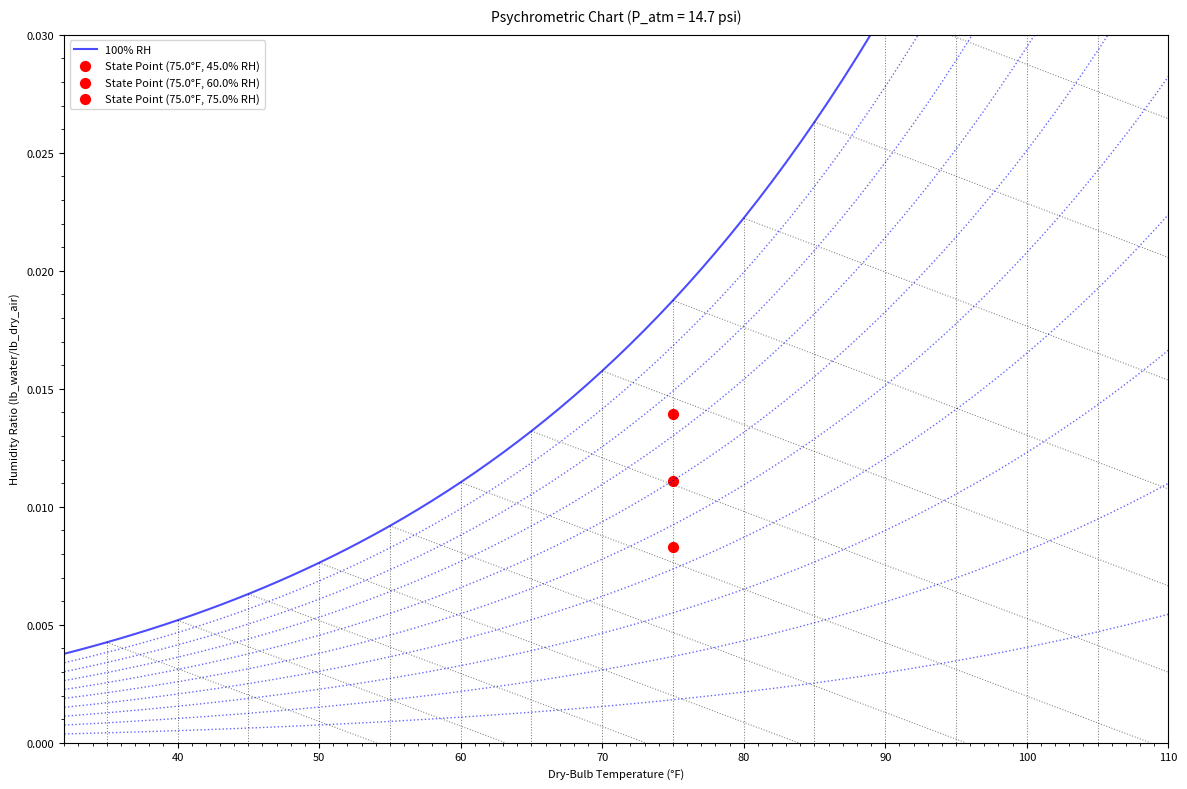

The matplotlib source for this figure:
"""
PsychrometricChart.py

This module creates psychrometric charts for HVAC and meteorological applications.
"""

import numpy as np
from typing import Tuple, List, Union, NamedTuple, Literal
import matplotlib.pyplot as plt
import matplotlib.ticker as ticker


# Constants
MOLECULAR_WEIGHT_RATIO_OF_WATER_VAPOR_TO_DRY_AIR: float = 0.621945


class ReferenceLine(NamedTuple):
    constant: int | float  # constant value
    x_vals: np.ndarray | List[float]  # x values
    y_vals: np.ndarray | List[float]  # y values


class StatePoint:

    def __init__(
        self,
        drybulb: float = 30,
        relative_humidity: float = 20,
        pressure: float = 14.7,
    ):
        self.drybulb = drybulb
        self.relative_humidity = relative_humidity
        self.atmospheric_pressure = pressure
        self.humidity_ratio = self.calculate_humidity_ratio()

    def calculate_humidity_ratio(self) -> float:
        """Calculate the humidity ratio of air given the dry-bulb temperature and relative humidity."""
        saturation_pressure = calculate_saturation_pressure(self.drybulb + 459.67)

        vapor_pressure = self.relative_humidity / 100.0 * saturation_pressure

        return (
            MOLECULAR_WEIGHT_RATIO_OF_WATER_VAPOR_TO_DRY_AIR
            * vapor_pressure
            / (self.atmospheric_pressure - vapor_pressure)
        )


class PsychrometricChart:
    def __init__(
        self,
        unit_system: Literal["metric", "standard"] = "standard",
        pressure: float = None,
    ):
        self.unit_system = unit_system.lower()
        self.pressure = pressure
        self.state_points = []

        # Initialize plot
        self.style = ChartStyle(self)
        self.fig, self.ax = self.style.create_figure()

    def add_state_point(self, state_point: StatePoint | List[StatePoint]) -> None:
        """Add a state point to the chart"""
        if isinstance(state_point, list):
            self.state_points.extend(state_point)
        else:
            self.state_points.append(state_point)

    def _plot_reference_lines(self, relative_humidity_lines, reference_lines) -> None:
        self.style.plot_humidity_lines(self.ax, relative_humidity_lines)
        self.style.plot_reference_lines(self.ax, reference_lines)

    def _generate_reference_lines(
        self,
    ) -> Tuple[List[ReferenceLine], List[ReferenceLine]]:
        relative_humidity_lines = []
        reference_lines = []

        """Generate METRIC reference lines for the psychrometric chart."""
        if self.unit_system == "metric":
            return [], []  # Placeholder for metric implementation

        """Generate IMPERIAL reference lines for the psychrometric chart."""
        drybulb_temp_rankine = self.style.temp_range + 459.67
        saturation_pressure = calculate_saturation_pressure(drybulb_temp_rankine)

        relative_humidity_reference_lines = range(10, 101, 10)
        for relative_humidity_percent in relative_humidity_reference_lines:
            vapor_pressure = relative_humidity_percent / 100.0 * saturation_pressure
            humidity_ratio = (
                MOLECULAR_WEIGHT_RATIO_OF_WATER_VAPOR_TO_DRY_AIR
                * vapor_pressure
                / (self.pressure - vapor_pressure)
            )
            relative_humidity_lines.append(
                ReferenceLine(relative_humidity_percent, self.style.temp_range, humidity_ratio)
            )

            if relative_humidity_percent != 100:
                continue

            temp_interval = 5
            is_multiple_of_ten = np.mod(self.style.temp_range, temp_interval) == 0
            reference_temp_indices = np.where(is_multiple_of_ten)[0]

            for index in reference_temp_indices:
                current_drybulb = self.style.temp_range[index]
                current_humidity_ratio = humidity_ratio[index]

                wetbulb_temp_zero_humidity = (
                    1093.0 - 0.556 * current_drybulb
                ) * current_humidity_ratio / 0.24 + current_drybulb

                # Add wetbulb reference line
                reference_lines.append(
                    ReferenceLine(
                        wetbulb_temp_zero_humidity,
                        [current_drybulb, wetbulb_temp_zero_humidity],
                        [current_humidity_ratio, 0],
                    )
                )

                # Add drybulb reference line
                reference_lines.append(
                    ReferenceLine(
                        current_drybulb,
                        [current_drybulb, current_drybulb],
                        [current_humidity_ratio, 0],
                    )
                )

        return relative_humidity_lines, reference_lines

    def generate(self) -> None:
        ref_lines = self._generate_reference_lines()
        self._plot_reference_lines(*ref_lines)

        if self.state_points:
            self.style.plot_state_points(self.ax, self.state_points)

        self.style.configure_chart(self.ax)
        plt.show()


class ChartStyle:
    """Encapsulates all chart styling and format settings"""

    def __init__(self, chart: "PsychrometricChart"):
        self.unit_system = chart.unit_system
        self.display_pressure = chart.pressure

        if self.unit_system == "metric":
            self.temp_range = np.arange(0, 51)
            self.temp_unit = "°C"
            self.pressure_unit = "kPa"
            self.humidity_unit = "kg_water/kg_dry_air"
            self.temp_min = 0
            self.temp_max = 50
        else:
            self.temp_range = np.arange(32, 111)
            self.temp_unit = "°F"
            self.pressure_unit = "psi"
            self.humidity_unit = "lb_water/lb_dry_air"
            self.temp_min = 32
            self.temp_max = 110

        # Figure settings
        self.figure_size = (12, 8)
        self.margins = {
            "top": 0.95,
            "bottom": 0.065,
            "left": 0.065,
            "right": 0.985,
        }

        # Font sizes
        self.fonts = {
            "label": 8,
            "title": 10,
            "tick": 8,
            "legend": 8,
        }

        # Line styles
        self.reference_lines = {
            "saturation": {
                "color": "b",
                "style": "-",
                "alpha": 0.7,
                "thickness": 1.5,
            },
            "relative_humidity": {
                "color": "b",
                "style": ":",
                "alpha": 0.6,
                "thickness": 1.0,
            },
            "reference": {
                "color": "k",
                "style": ":",
                "alpha": 0.5,
                "thickness": 0.75,
            },
        }

        # State point style
        self.state_point = {"color": "r", "size": 50}

        # Axis settings
        self.axis = {
            "x_minor_interval": 1,
            "y_minor_interval": 0.001,
            "y_limit": 0.03,
        }

        # Legend settings
        self.legend = {"location": "upper left"}

    def create_figure(self) -> Tuple[plt.Figure, plt.Axes]:
        """Create and initialize the figure and axes"""
        fig = plt.figure(figsize=self.figure_size)
        ax = fig.add_subplot(111)
        ax.tick_params(axis="both", labelsize=self.fonts["tick"])
        fig.subplots_adjust(**self.margins)
        return fig, ax

    def plot_humidity_lines(self, ax: plt.Axes, humidity_lines: List[ReferenceLine]) -> None:
        """Plot relative humidity lines"""
        for line in humidity_lines:
            relative_humidity = line.constant
            style = self.reference_lines[
                "saturation" if relative_humidity == 100 else "relative_humidity"
            ]

            ax.plot(
                line.x_vals,
                line.y_vals,
                f"{style['color']}{style['style']}",
                linewidth=style["thickness"],
                alpha=style["alpha"],
                label=f"{relative_humidity}% RH" if relative_humidity == 100 else None,
            )

    def plot_reference_lines(self, ax: plt.Axes, reference_lines: List[ReferenceLine]) -> None:
        """Plot reference lines for wetbulb and drybulb"""
        style = self.reference_lines["reference"]
        for line in reference_lines:
            ax.plot(
                line.x_vals,
                line.y_vals,
                f"{style['color']}{style['style']}",
                alpha=style["alpha"],
                linewidth=style["thickness"],
            )

    def plot_state_points(self, ax: plt.Axes, state_points: List[StatePoint]) -> None:
        """Plot state points on the chart"""
        for point in state_points:
            ax.scatter(
                point.drybulb,
                point.humidity_ratio,
                color=self.state_point["color"],
                s=self.state_point["size"],
                label=f"State Point ({point.drybulb}{self.temp_unit}, {point.relative_humidity}% RH)",
            )

    def configure_chart(self, ax: plt.Axes) -> None:
        """Configure the chart axes, labels, and appearance"""
        ax.xaxis.set_minor_locator(ticker.MultipleLocator(self.axis["x_minor_interval"]))
        ax.yaxis.set_minor_locator(ticker.MultipleLocator(self.axis["y_minor_interval"]))
        plt.xlim(min(self.temp_range), max(self.temp_range))
        plt.ylim(0, self.axis["y_limit"])
        plt.legend(loc=self.legend["location"], fontsize=self.fonts["legend"])

        plt.xlabel(
            f"Dry-Bulb Temperature ({self.temp_unit})",
            fontsize=self.fonts["label"],
        )
        plt.ylabel(
            f"Humidity Ratio ({self.humidity_unit})",
            fontsize=self.fonts["label"],
        )
        plt.title(
            f"Psychrometric Chart (P_atm = {self.display_pressure} {self.pressure_unit})",
            pad=10,
            fontsize=self.fonts["title"],
        )


def calculate_saturation_pressure(
    temp_rankine: Union[float, np.ndarray]
) -> Union[float, np.ndarray]:
    """
    Calculate the saturation pressure of water vapor using ASHRAE 2009 Fundamentals equation.

    The equation uses six coefficients (C1-C6) from ASHRAE 2009 Fundamentals, equation 6:
    P_ws = exp(C1/T + C2 + C3*T + C4*T^2 + C5*T^3 + C6*ln(T))
    where T is absolute temperature in Rankine and P_ws is saturation pressure in psi.

    Args:
        temp_rankine: Temperature in Rankine (°F + 459.67). Can be a single value or numpy array.

    Returns:
        Saturation pressure in psi (pounds per square inch)
    """
    # ASHRAE 2009 Fundamentals coefficients for saturation pressure calculation
    C1 = -1.0440397e4  # Temperature inverse term
    C2 = -1.1294650e1  # Constant term
    C3 = -2.7022355e-2  # Linear term T
    C4 = 1.2890360e-5  # Quadratic term T^2
    C5 = -2.4780681e-9  # Cubic term T^3
    C6 = 6.5459673  # Logarithmic term ln(T)

    # Vectorized calculation of saturation pressure using ASHRAE equation
    return np.exp(
        C1 / temp_rankine
        + C2
        + C3 * temp_rankine
        + C4 * np.power(temp_rankine, 2)
        + C5 * np.power(temp_rankine, 3)
        + C6 * np.log(temp_rankine)
    )


def main() -> None:

    STD_ATM_PRESSURE = 14.7  # 14.7 psi = 101.325 kPa (standard atmospheric pressure at sea level)

    chart = PsychrometricChart(unit_system="standard", pressure=STD_ATM_PRESSURE)

    state_0 = StatePoint(75.0, 45.0, STD_ATM_PRESSURE)
    state_1 = StatePoint(75.0, 60.0, STD_ATM_PRESSURE)
    state_2 = StatePoint(75.0, 75.0, STD_ATM_PRESSURE)
    chart.add_state_point(state_0)
    chart.add_state_point([state_1, state_2])

    chart.generate()


if __name__ == "__main__":
    main()
